Labelled photos from "phytoguard_dataset", an image-classification folder in AdityaEkbote9/Sasya-mitra_ML-MODEL. The possible labels are: potato early blight, potato late blight, rice blast, rice tungro, sugarcane healthy, sugarcane red rot, sugarcane rust, sugarcane yellow, tomato bacterial spot, tomato healthy, tomato leaf blight, tomato leaf mold, wheat black rust, wheat brown rust, wheat healthy, wheat yellow rust.

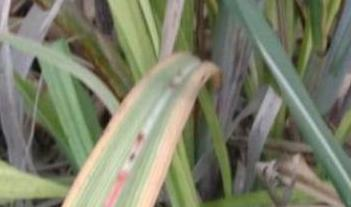
Label: sugarcane yellow

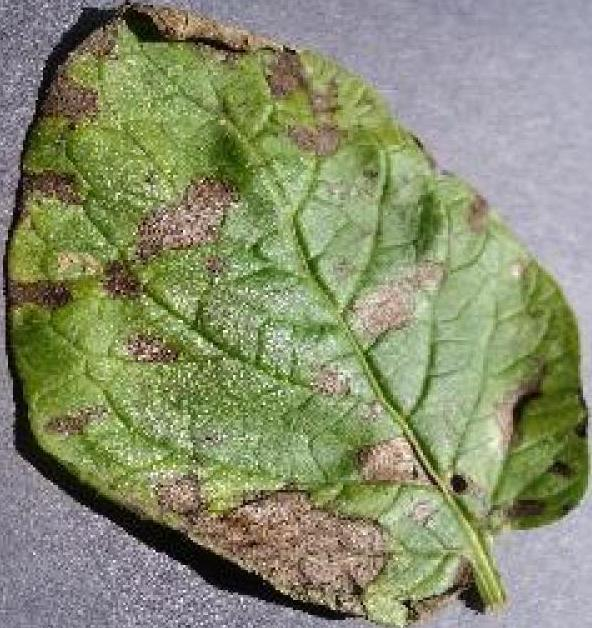
Label: potato early blight

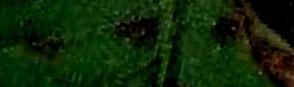
Label: tomato bacterial spot

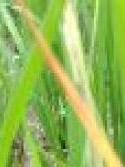
Label: rice tungro

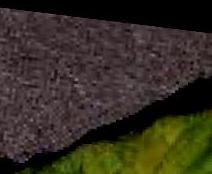
Label: tomato leaf mold

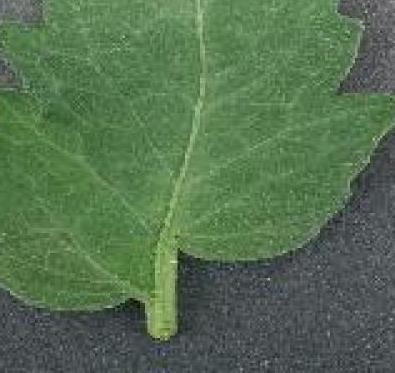
Label: tomato healthy
